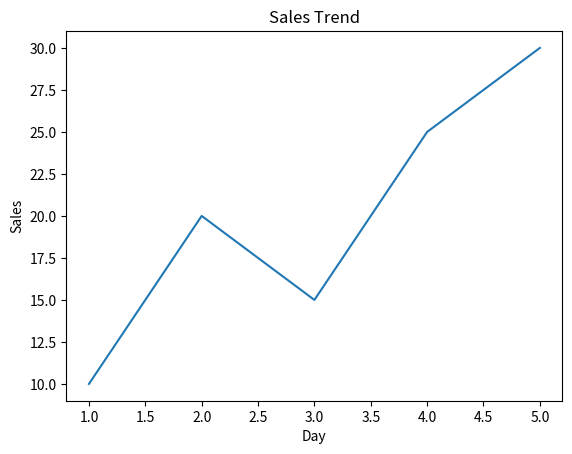

This chart was generated by the following Python code:
import matplotlib.pyplot as plt

x = [1, 2, 3, 4, 5]
y = [10, 20, 15, 25, 30]

plt.plot(x, y)
plt.title("Sales Trend")
plt.xlabel("Day")
plt.ylabel("Sales")
plt.show()
